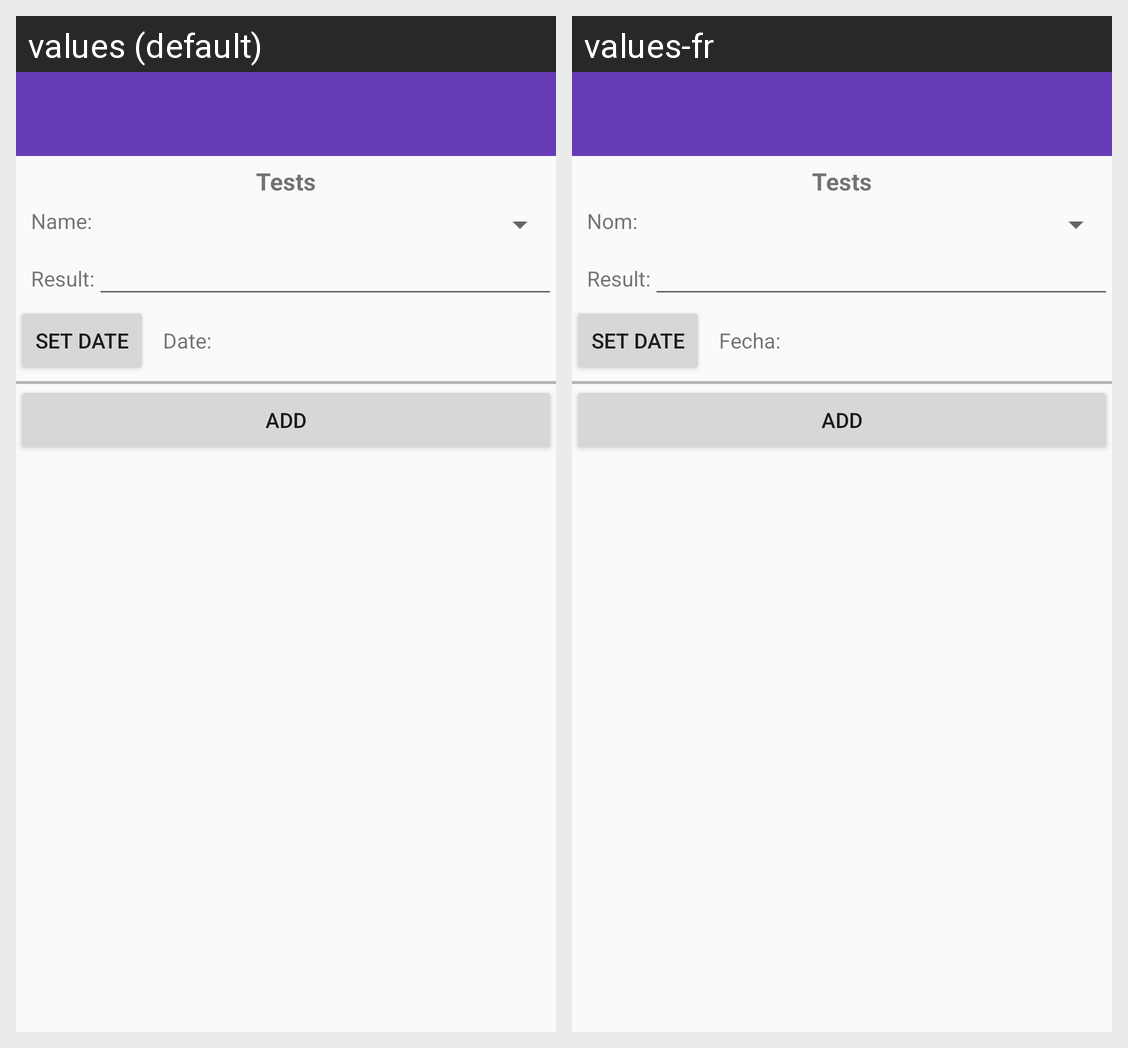

Strings drawn on this Android screen and how each of the app's shown locales translates them:
Android screen res/layout/activity_add_test.xml rendered under 2 locales, left to right: values (default), values-fr. Device: Nexus 5 (rendered at 1080×1920; each locale shown at half size, 540×960, under a caption strip naming it); theme AppTheme.
Strings drawn on this screen, with the default value and each locale's value (text and hints the layout hard-codes, and strings that could not be matched under every locale, appear in the picture but are not listed):

tests_title
  values: Tests
  values-fr: Tests

basic_name
  values: Name:
  values-fr: Nom:

basic_result
  values: Result:
  values-fr: Result:

set_date
  values: Set Date
  values-fr: Set Date

basic_date
  values: Date:
  values-fr: Fecha:
